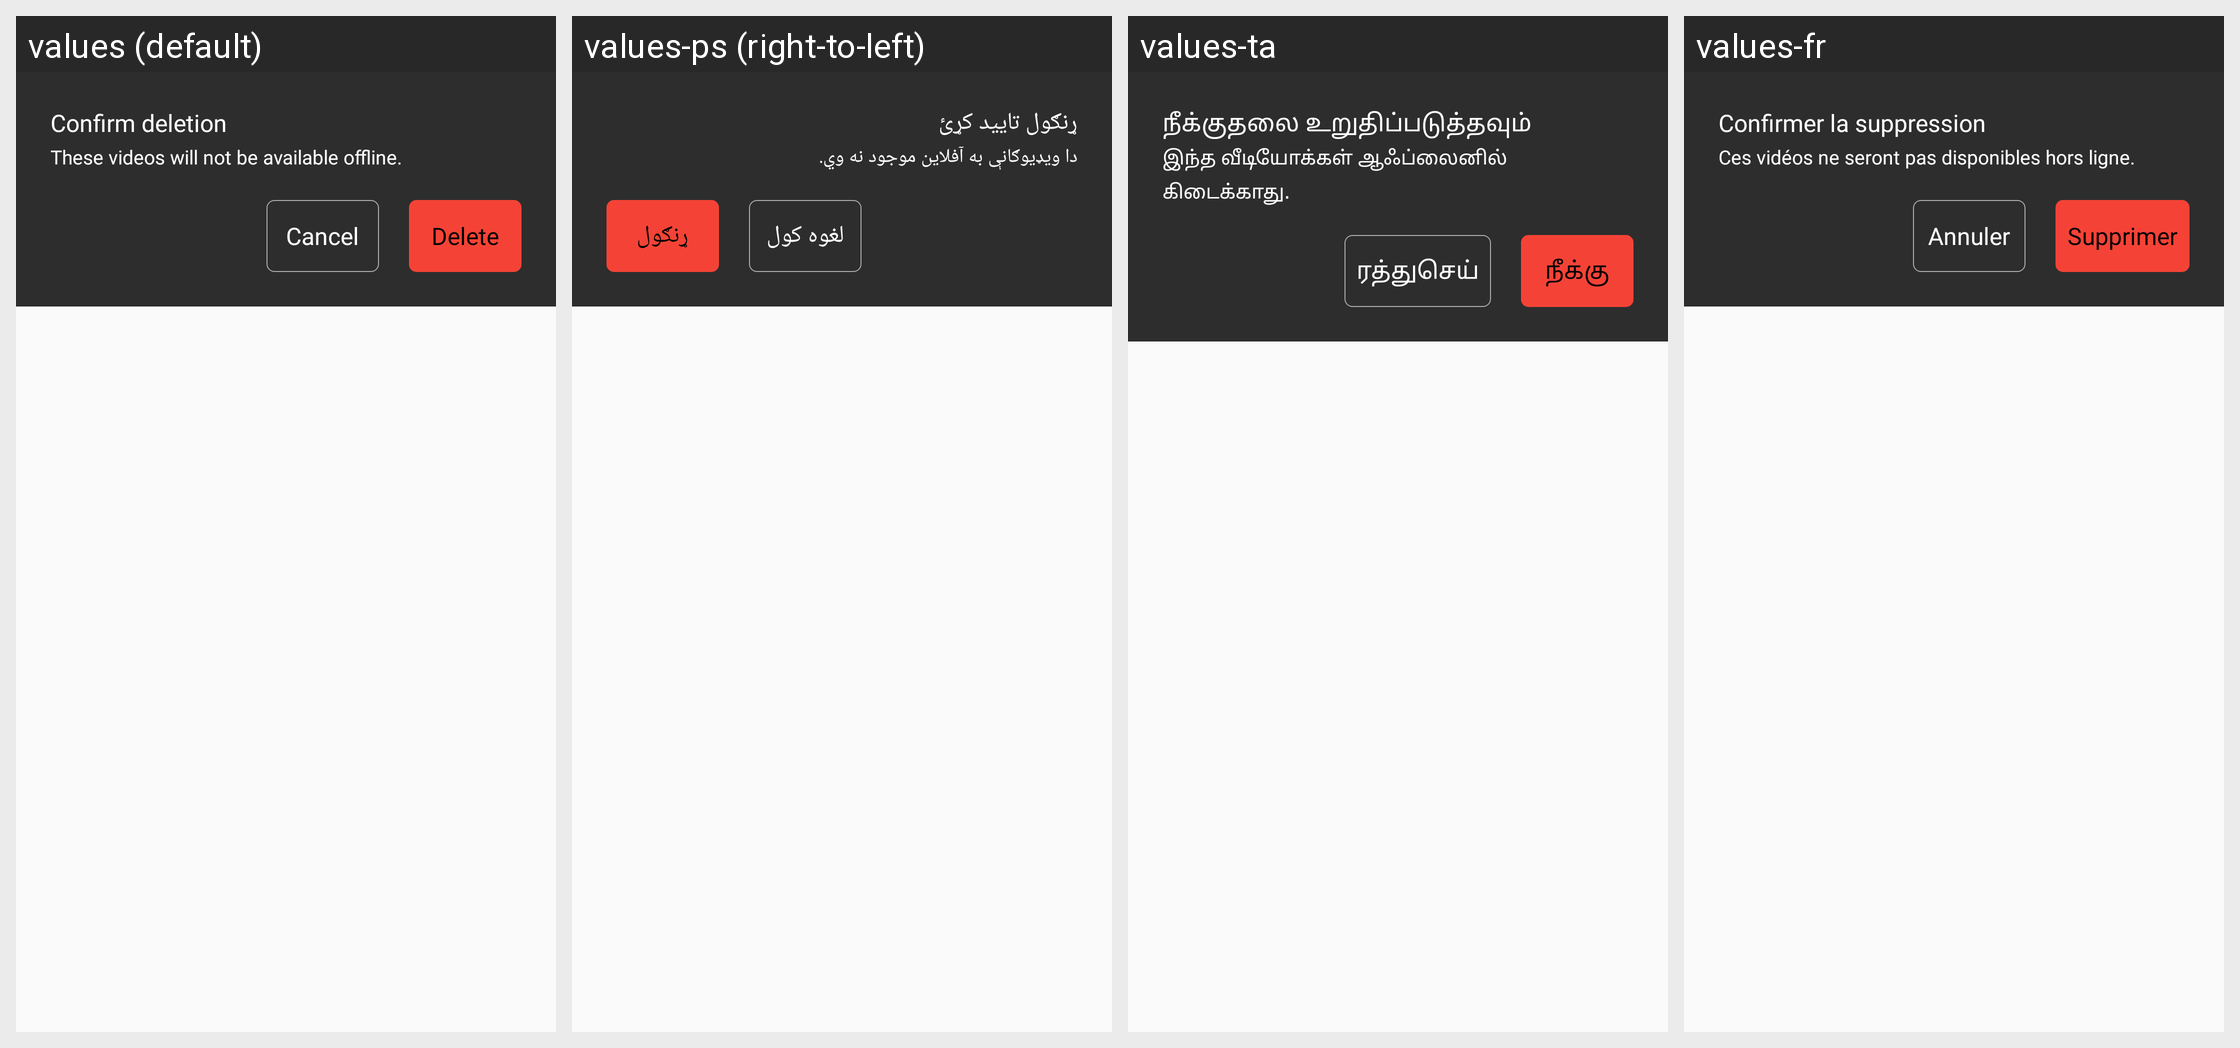

Strings drawn on this Android screen and how each of the app's shown locales translates them:
Android screen res/layout/delete_confirmation_dialog.xml rendered under 4 locales, left to right: values (default), values-ps (right-to-left), values-ta, values-fr. Device: Nexus 5 (rendered at 1080×1920; each locale shown at half size, 540×960, under a caption strip naming it); theme AppTheme.
Other locales in the repository, not shown: values-ar, values-en, values-hi, values-sw, values-te, values-zu.
Strings drawn on this screen, with the default value and each locale's value (text and hints the layout hard-codes, and strings that could not be matched under every locale, appear in the picture but are not listed):

confirm_deletion
  values: Confirm deletion
  values-ps: ړنګول تایید کړئ
  values-ta: நீக்குதலை உறுதிப்படுத்தவும்
  values-fr: Confirmer la suppression

delete_video_note
  values: These videos will not be available offline.
  values-ps: دا ویډیوګانې به آفلاین موجود نه وي.
  values-ta: இந்த வீடியோக்கள் ஆஃப்லைனில் கிடைக்காது.
  values-fr: Ces vidéos ne seront pas disponibles hors ligne.

cancel_
  values: Cancel
  values-ps: لغوه کول
  values-ta: ரத்துசெய்
  values-fr: Annuler

delete
  values: Delete
  values-ps: ړنګول
  values-ta: நீக்கு
  values-fr: Supprimer
